Run: headless pygame with SDL's dummy video driver; simulated clock (each Clock.tick advances the game by its frame time, no real sleeping); random seed 0; keys injected as events and as key.get_pressed() state; mouse plan: one left click at the window centre at the start of phase 2, then a move to the lower-right quarter at the start of phase 3.
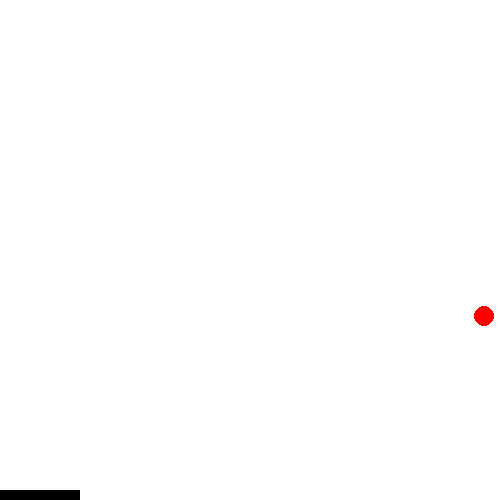
Frame 1 of 4 · flips 1–60 · no input
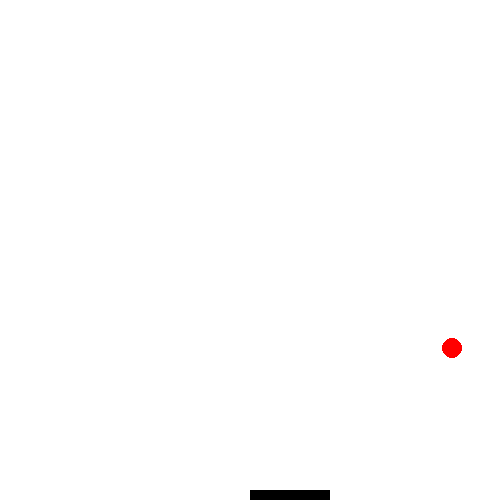
Frame 2 of 4 · flips 61–180 · clicked the window centre · tapped SPACE, RETURN · held RIGHT (→), D
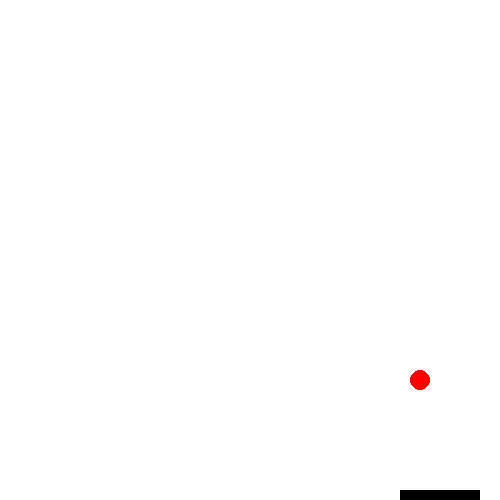
Frame 3 of 4 · flips 181–300 · moved the mouse to the lower-right quarter · held DOWN (↓), S
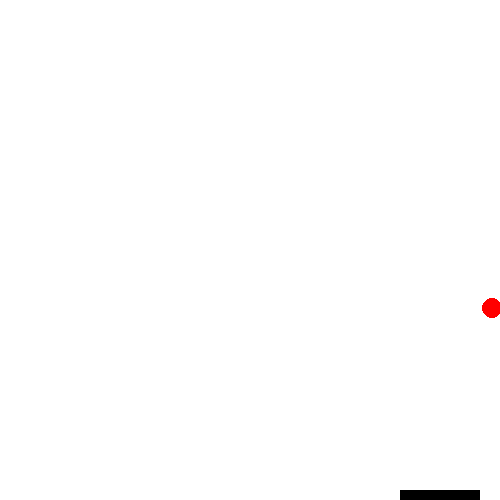
Frame 4 of 4 · flips 301–420 · held LEFT (←), A, UP (↑), W

The pygame program that drew these frames:


import pygame
# from random import choice

from pygame.time import Clock

fps = 80

white = (255, 255, 255)
black = (0, 0, 0)
red = (255, 0, 0)
blue = (0, 255, 0)

x_ball = 500
y_ball = 300

horizontal_dir = "left"
vertical_dir = "down"

score = 0
step = 2

clock: Clock = pygame.time.Clock()
screen = pygame.display.set_mode((500, 500))
pygame.display.set_caption("Pong")

pygame.init()


def draw_ball():
    pygame.draw.circle(screen, red, (x_ball, y_ball), 10, 10)


def draw_paddle(x_pos, y_pos):
    pygame.draw.rect(screen, black, (x_pos, y_pos, 80, 10))


def move_ball():
    global x_ball, y_ball, horizontal_dir, vertical_dir

    if horizontal_dir == "left":
        x_ball -= step
        if x_ball < 10:
            horizontal_dir = "right"

    if horizontal_dir == "right":
        x_ball += step
        if x_ball > 400:
            horizontal_dir = "left"

    if vertical_dir == "up":
        y_ball -= step
        if y_ball < 10:
            vertical_dir = "down"

    if vertical_dir == "down":
        y_ball += step


def served():
    global x_ball, y_ball
    global x, y
    global horizontal_dir, vertical_dir, step
    global score

    if horizontal_dir == "left":

        if y_ball > 400:

            # ball is touching the paddle
            if x <= x_ball < x + 50:
                print("Good Job")
                score += 1
                vertical_dir = "up"
                step = 1

            # if ball missed, reset ball coordinates and decrement score
            else:
                pygame.draw.circle(screen, black, (x_ball, y_ball), 10, 10)
                pygame.display.update()
                x_ball, y_ball = 500, 300
                score -= 1

        pygame.display.set_caption(f"Your score is: {score}")


loop = True
while loop:

    # detect pressed keys
    keys = pygame.key.get_pressed()

    # if quit button press event quit
    for event in pygame.event.get():
        if event.type == pygame.QUIT:
            loop = 0

    # get mouse pointer coordinates
    x, y = pygame.mouse.get_pos()

    # move the ball by a step
    move_ball()
    draw_ball()
    draw_paddle(x, 490)
    served()
    pygame.display.update()
    screen.fill(white)
    clock.tick(fps)

pygame.quit()
